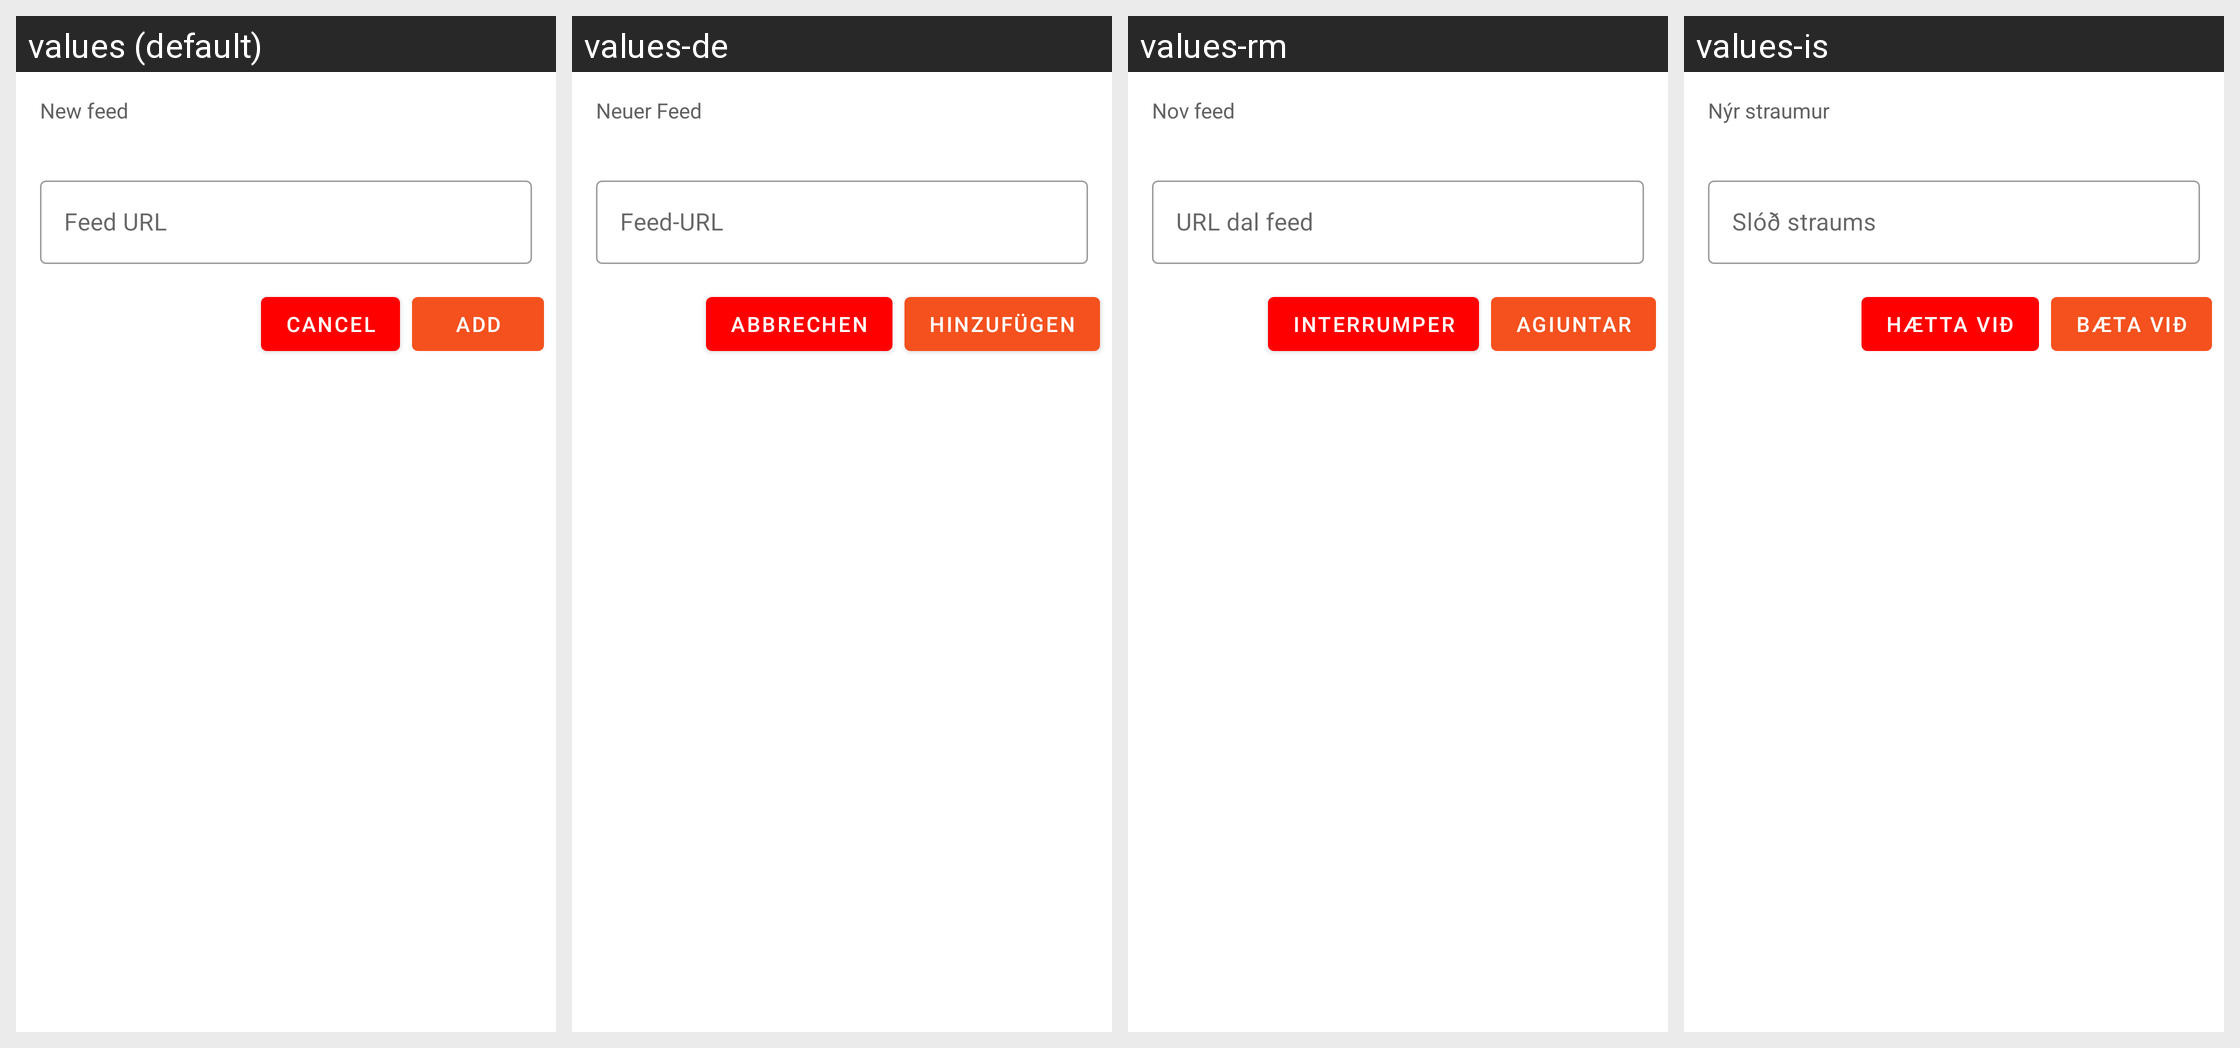

This grid shows one Android layout under several languages. Give, for every string resource on the screen, its name, the default text and each shown locale's text.
Android screen res/layout/rss_channel_new.xml rendered under 4 locales, left to right: values (default), values-de, values-rm, values-is. Device: Nexus 5 (rendered at 1080×1920; each locale shown at half size, 540×960, under a caption strip naming it); theme Theme.Anewsprovider.
Other locales in the repository, not shown: values-et, values-fr, values-in, values-it, values-nb, values-nn, values-zh.
Strings drawn on this screen, with the default value and each locale's value (text and hints the layout hard-codes, and strings that could not be matched under every locale, appear in the picture but are not listed):

new_feed
  values: New feed
  values-de: Neuer Feed
  values-rm: Nov feed
  values-is: Nýr straumur

hint_feed_url
  values: Feed URL
  values-de: Feed-URL
  values-rm: URL dal feed
  values-is: Slóð straums

cancel
  values: Cancel
  values-de: Abbrechen
  values-rm: Interrumper
  values-is: Hætta við

add
  values: Add
  values-de: Hinzufügen
  values-rm: Agiuntar
  values-is: Bæta við
